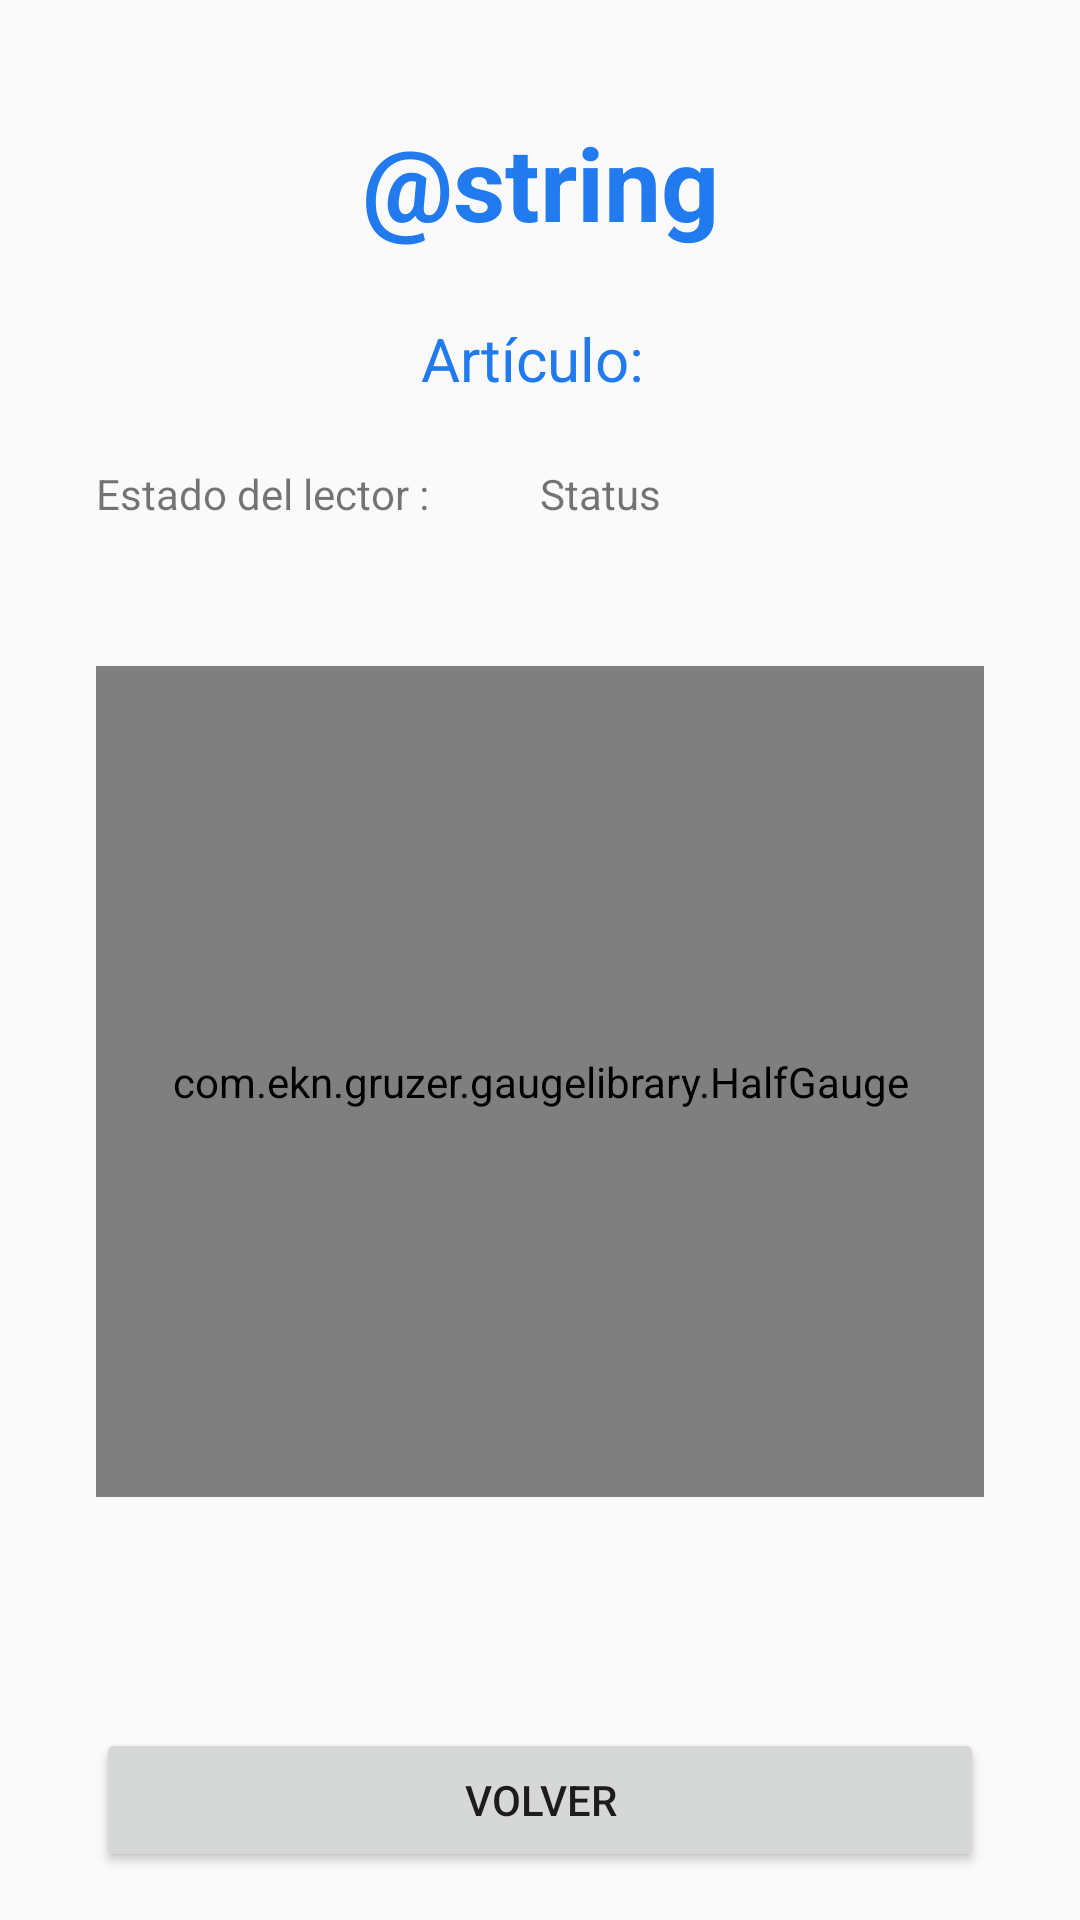

Produce the Android XML layout that renders to this screen, including the resource entries it uses.
<!-- AndroidManifest.xml: application theme AppTheme -->
<!-- res/layout/activity_item_location.xml -->
<?xml version="1.0" encoding="utf-8"?>
<androidx.constraintlayout.widget.ConstraintLayout xmlns:android="http://schemas.android.com/apk/res/android"
    xmlns:app="http://schemas.android.com/apk/res-auto"
    xmlns:tools="http://schemas.android.com/tools"
    android:layout_width="match_parent"
    android:layout_height="match_parent"
    tools:context=".views.itemlocation.ItemLocationActivity">

    <TextView
        android:id="@+id/searchItemBarcode"
        android:layout_width="0dp"
        android:layout_height="48dp"
        android:layout_marginStart="32dp"
        android:layout_marginEnd="32dp"
        android:text="@string/ItemLocation"
        android:textAlignment="center"
        android:textColor="@color/app_colour"
        android:textSize="34sp"
        android:textStyle="bold"
        app:layout_constraintBottom_toBottomOf="parent"
        app:layout_constraintEnd_toEndOf="parent"
        app:layout_constraintHorizontal_bias="0.0"
        app:layout_constraintStart_toStartOf="parent"
        app:layout_constraintTop_toTopOf="parent"
        app:layout_constraintVertical_bias="0.064" />

    <TextView
        android:id="@+id/barcodeSelectedTxt"
        android:layout_width="0dp"
        android:layout_height="wrap_content"
        android:layout_marginStart="32dp"
        android:layout_marginEnd="32dp"
        android:text="Artículo: "
        android:textAlignment="center"
        android:textColor="@color/app_colour"
        android:textSize="20sp"
        app:layout_constraintBottom_toBottomOf="parent"
        app:layout_constraintEnd_toEndOf="parent"
        app:layout_constraintStart_toStartOf="parent"
        app:layout_constraintTop_toBottomOf="@+id/searchItemBarcode"
        app:layout_constraintVertical_bias="0.038" />

    <TextView
        android:id="@+id/readerStatusLabel4location"
        android:layout_width="0dp"
        android:layout_height="wrap_content"
        android:layout_marginStart="32dp"
        android:text="@string/ReaderStatus"
        app:layout_constraintBottom_toBottomOf="parent"
        app:layout_constraintEnd_toStartOf="@+id/readerStatus4location"
        app:layout_constraintStart_toStartOf="parent"
        app:layout_constraintTop_toBottomOf="@+id/barcodeSelectedTxt"
        app:layout_constraintVertical_bias="0.045" />

    <TextView
        android:id="@+id/readerStatus4location"
        android:layout_width="0dp"
        android:layout_height="wrap_content"
        android:layout_marginEnd="32dp"
        android:text="Status"
        app:layout_constraintBottom_toBottomOf="parent"
        app:layout_constraintEnd_toEndOf="parent"
        app:layout_constraintStart_toEndOf="@+id/readerStatusLabel4location"
        app:layout_constraintTop_toBottomOf="@+id/barcodeSelectedTxt"
        app:layout_constraintVertical_bias="0.045" />

    <com.ekn.gruzer.gaugelibrary.HalfGauge
        android:id="@+id/distanceIndicator"
        android:layout_width="0dp"
        android:layout_height="277dp"
        android:layout_marginStart="32dp"
        android:layout_marginEnd="32dp"
        app:layout_constraintBottom_toTopOf="@+id/backToBarcodeSelectionBtn"
        app:layout_constraintEnd_toEndOf="parent"
        app:layout_constraintHorizontal_bias="0.496"
        app:layout_constraintStart_toStartOf="parent"
        app:layout_constraintTop_toBottomOf="@+id/readerStatusLabel4location"
        app:layout_constraintVertical_bias="0.384" />

    <Button
        android:id="@+id/backToBarcodeSelectionBtn"
        android:layout_width="0dp"
        android:layout_height="wrap_content"
        android:layout_marginStart="32dp"
        android:layout_marginEnd="32dp"
        android:layout_marginBottom="16dp"
        android:text="Volver"
        app:layout_constraintBottom_toBottomOf="parent"
        app:layout_constraintEnd_toEndOf="parent"
        app:layout_constraintHorizontal_bias="0.498"
        app:layout_constraintStart_toStartOf="parent" />



</androidx.constraintlayout.widget.ConstraintLayout>
<!-- resources referenced by this layout -->
<resources>
  <color name="app_colour">#227AEF</color>
  <string name="ReaderStatus">Estado del lector :</string>
  <style name="AppTheme" parent="Theme.AppCompat.Light.DarkActionBar">
          
          <item name="colorPrimary">@color/app_colour</item>
          <item name="colorPrimaryDark">@color/colorPrimaryDark</item>
          <item name="colorAccent">@color/colorAccent</item>
      </style>
  <color name="colorPrimaryDark">#4b636e</color>
  <color name="colorAccent">#ff7043</color>
</resources>
